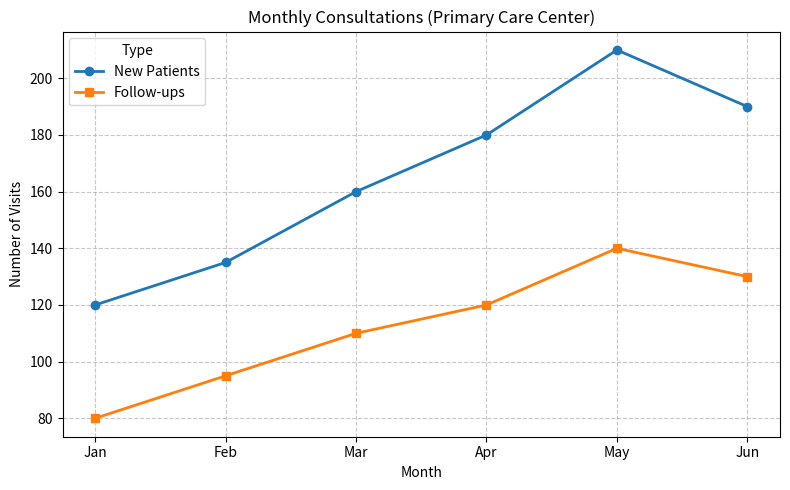

This chart was generated by the following Python code: (Note: this script raises an exception after producing the figure.)
import pandas as pd
import matplotlib.pyplot as plt

# Simulated health data
data = {
    "Month": ["Jan", "Feb", "Mar", "Apr", "May", "Jun"],
    "New Patients": [120, 135, 160, 180, 210, 190],
    "Follow-ups": [80, 95, 110, 120, 140, 130]
}

df = pd.DataFrame(data)

# --- Explore the data ---
print("Data preview:")
print(df.head())

# --- Create a custom graph ---
plt.figure(figsize=(8, 5))
plt.plot(df["Month"], df["New Patients"], label="New Patients", color="#1f77b4", linewidth=2, marker="o")
plt.plot(df["Month"], df["Follow-ups"], label="Follow-ups", color="#ff7f0e", linewidth=2, marker="s")

# Customize
plt.title("Monthly Consultations (Primary Care Center)")
plt.xlabel("Month")
plt.ylabel("Number of Visits")
plt.grid(True, linestyle="--", alpha=0.7)
plt.legend(title="Type")
plt.tight_layout()

# Save the figure
plt.savefig("3_matplotlib_e_streamlit/monthly_consultations_matplotlib.png")